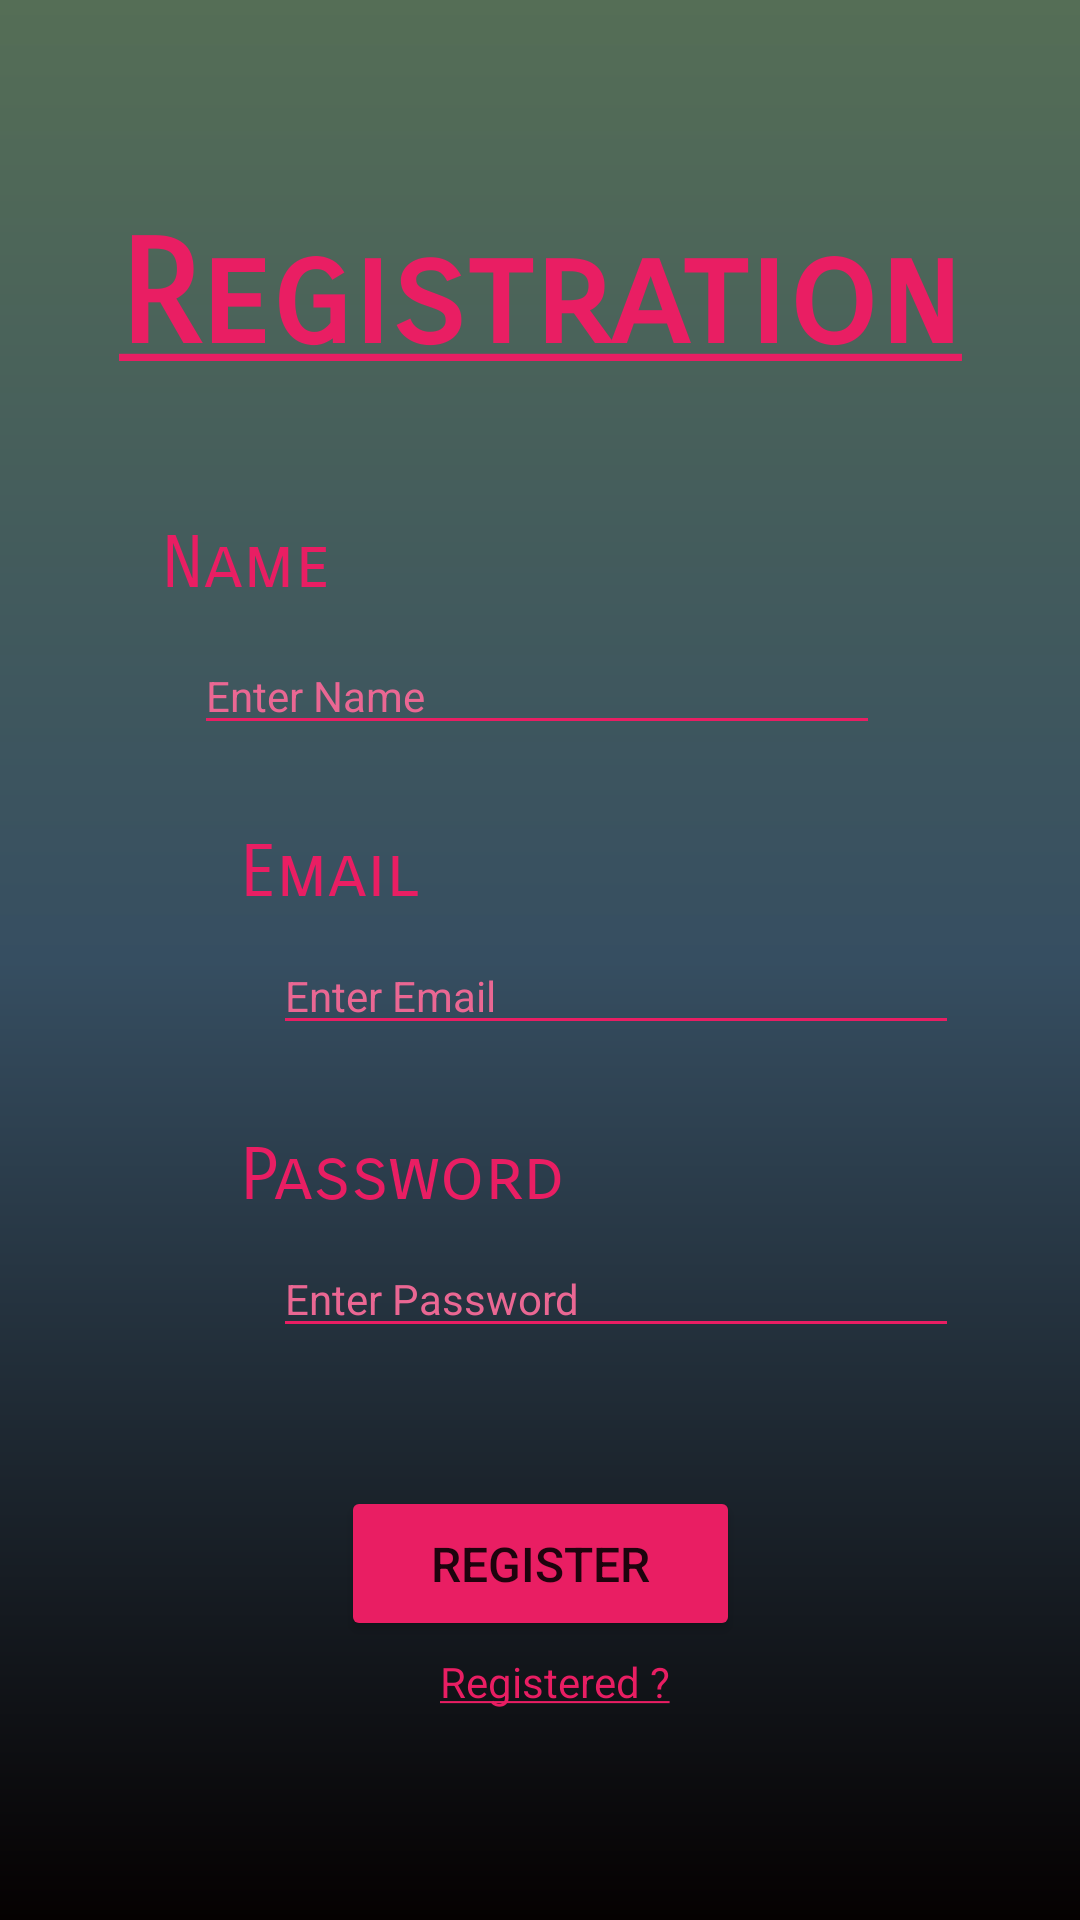

Reconstruct the res/layout file that produces this screen, plus the resources it refers to.
<!-- AndroidManifest.xml: application theme Theme.ParkingManager -->
<!-- res/layout/activity_register.xml -->
<?xml version="1.0" encoding="utf-8"?>
<androidx.constraintlayout.widget.ConstraintLayout xmlns:android="http://schemas.android.com/apk/res/android"
    xmlns:app="http://schemas.android.com/apk/res-auto"
    xmlns:tools="http://schemas.android.com/tools"
    android:layout_width="match_parent"
    android:layout_height="match_parent"
    tools:context=".RegisterActivity">

    <TextView
        android:id="@+id/register"
        android:layout_width="wrap_content"
        android:layout_height="wrap_content"
        android:layout_marginTop="70dp"
        android:text="@string/register"
        android:textAppearance="@style/MainText"
        app:layout_constraintEnd_toEndOf="parent"
        app:layout_constraintStart_toStartOf="parent"
        app:layout_constraintTop_toTopOf="parent" />

    <TextView
        android:id="@+id/txtViewName1"
        android:layout_width="wrap_content"
        android:layout_height="wrap_content"
        android:layout_marginStart="14dp"
        android:layout_marginLeft="14dp"
        android:layout_marginTop="46dp"
        android:text="Name"
        android:textAppearance="@style/BasicTxt"
        app:layout_constraintStart_toStartOf="@+id/register"
        app:layout_constraintTop_toBottomOf="@+id/register" />

    <EditText
        android:id="@+id/editTxtName1"
        style="@style/EditTxt"
        android:layout_width="wrap_content"
        android:layout_height="wrap_content"
        android:layout_marginStart="11dp"
        android:layout_marginLeft="11dp"
        android:layout_marginTop="10dp"
        android:backgroundTint="@color/MainTextColor1"
        android:hint="Enter Name"
        android:textColor="@color/white"
        android:inputType="textPersonName"
        app:layout_constraintStart_toStartOf="@+id/txtViewName1"
        app:layout_constraintTop_toBottomOf="@+id/txtViewName1" />

    <TextView
        android:id="@+id/txtViewEmail1"
        android:layout_width="wrap_content"
        android:layout_height="wrap_content"
        android:layout_marginStart="80dp"
        android:layout_marginLeft="80dp"
        android:layout_marginTop="28dp"
        android:text="Email"
        android:textAppearance="@style/BasicTxt"
        app:layout_constraintStart_toStartOf="parent"
        app:layout_constraintTop_toBottomOf="@+id/editTxtName1" />

    <EditText
        android:id="@+id/editTxtEmail1"
        style="@style/EditTxt"
        android:layout_width="wrap_content"
        android:layout_height="wrap_content"
        android:layout_marginStart="11dp"
        android:layout_marginLeft="11dp"
        android:layout_marginTop="7dp"
        android:backgroundTint="@color/MainTextColor1"
        android:hint="Enter Email"
        android:textColor="@color/white"
        android:inputType="textPersonName"
        app:layout_constraintStart_toStartOf="@+id/txtViewEmail1"
        app:layout_constraintTop_toBottomOf="@+id/txtViewEmail1" />

    <TextView
        android:id="@+id/txtViewPassword1"
        android:layout_width="wrap_content"
        android:layout_height="wrap_content"
        android:layout_marginStart="80dp"
        android:layout_marginLeft="80dp"
        android:layout_marginTop="29dp"
        android:text="Password"
        android:textAppearance="@style/BasicTxt"
        app:layout_constraintStart_toStartOf="parent"
        app:layout_constraintTop_toBottomOf="@+id/editTxtEmail1" />

    <EditText
        android:id="@+id/editTxtPassowrd1"
        style="@style/EditTxt"
        android:layout_width="wrap_content"
        android:layout_height="wrap_content"
        android:layout_marginStart="11dp"
        android:layout_marginLeft="11dp"
        android:layout_marginTop="7dp"
        android:backgroundTint="@color/MainTextColor1"
        android:hint="Enter Password"
        android:textColor="@color/white"
        android:inputType="textPassword"
        app:layout_constraintStart_toStartOf="@+id/txtViewPassword1"
        app:layout_constraintTop_toBottomOf="@+id/txtViewPassword1" />

    <Button
        android:id="@+id/btnregister"
        style="@style/Btn"
        android:layout_width="wrap_content"
        android:layout_height="wrap_content"
        android:layout_marginBottom="4dp"
        android:paddingLeft="30dp"
        android:paddingTop="15dp"
        android:paddingRight="30dp"
        android:paddingBottom="15dp"
        android:text="REGISTER"
        app:backgroundTint="@color/MainTextColor1"
        app:layout_constraintBottom_toTopOf="@+id/txtViewRegister"
        app:layout_constraintEnd_toEndOf="parent"
        app:layout_constraintStart_toStartOf="parent" />

    <TextView
        android:id="@+id/txtViewRegister"
        android:layout_width="wrap_content"
        android:layout_height="wrap_content"
        android:layout_marginStart="33dp"
        android:layout_marginLeft="33dp"
        android:layout_marginBottom="70dp"
        android:clickable="true"
        android:onClick="registerToLogin"
        android:text="@string/registered"
        android:textAppearance="@style/BasicTxt2"
        app:layout_constraintBottom_toBottomOf="parent"
        app:layout_constraintStart_toStartOf="@+id/btnregister"
        tools:ignore="OnClick" />

</androidx.constraintlayout.widget.ConstraintLayout>
<!-- resources referenced by this layout -->
<resources>
  <color name="MainTextColor1">#E91E63</color>
  <color name="white">#FFFFFFFF</color>
  <string name="register"><u>Registration</u></string>
  <string name="registered"><u>Registered ?</u></string>
  <style name="BasicTxt">
          <item name="android:textColor">@color/MainTextColor1</item>
          <item name="android:textSize">24sp</item>
          <item name="fontFamily">sans-serif-smallcaps</item>
      </style>
  <style name="BasicTxt2">
          <item name="android:textSize">14sp</item>
          <item name="android:textColor">@color/MainTextColor1</item>
      </style>
  <style name="Btn">
          <item name="android:textSize">16sp</item>
          <item name="cornerRadius">25dp</item>
      </style>
  <style name="EditTxt">
          <item name="android:textSize">14sp</item>
          <item name="android:ems">14</item>
          <item name="android:textColorHint">@color/HintTextColour1</item>
      </style>
  <style name="MainText">
          <item name="android:textColor">@color/MainTextColor1</item>
          <item name="android:textSize">48sp</item>
          <item name="android:fontFamily">sans-serif-smallcaps</item>
          <item name="android:textStyle">bold</item>
      </style>
  <style name="Theme.ParkingManager" parent="Theme.MaterialComponents.DayNight.DarkActionBar">
          
          <item name="colorPrimary">@color/black</item>
          <item name="colorPrimaryVariant">@color/black_varient</item>
          <item name="colorOnPrimary">@color/white</item>
          
          <item name="colorSecondary">@color/teal_200</item>
          <item name="colorSecondaryVariant">@color/teal_700</item>
          <item name="colorOnSecondary">@color/black</item>
          
          <item name="android:statusBarColor" tools:targetApi="l">?attr/colorPrimaryVariant</item>
          
          <item name="actionBarSize">60dp</item>
          <item name="android:windowBackground">@drawable/gradient_background</item>
      </style>
  <color name="HintTextColour1">#EA6793</color>
  <color name="black">#FF000000</color>
  <color name="black_varient">#80000000</color>
  <color name="teal_200">#FF03DAC5</color>
  <color name="teal_700">#FF018786</color>
  <!-- drawable gradient_background (drawable) -->
  <?xml version="1.0" encoding="utf-8"?>
  <shape xmlns:android="http://schemas.android.com/apk/res/android">
      <gradient
          android:startColor = "#050101"
          android:centerColor = "#364E61"
          android:endColor = "#556E56"
          android:angle = "90"
          android:type = "linear" />
  </shape>
</resources>
